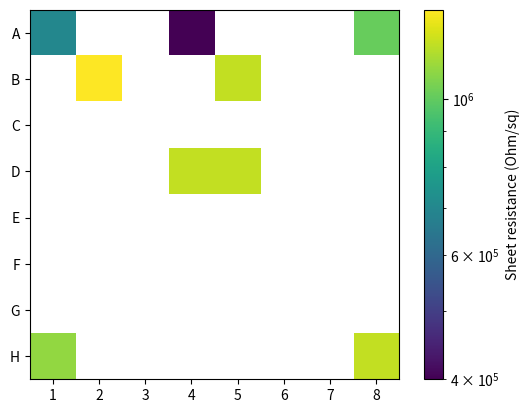

This figure's Python source:
import numpy as np
import matplotlib.pyplot as plt
from matplotlib import colors

fig, ax = plt.subplots(1, 1)
legend = []
rows = {chr(i + 65): i for i in range(8)}
cols = {str(i + 1): i for i in range(8)}

resistivity = np.empty((8, 8))
resistivity[:] = np.nan

resistivity[0, 3] = 400e3
resistivity[0, 0] = 700e3
resistivity[0, 7] = 1.01e6
resistivity[7, 7] = 1.20e6
resistivity[7, 0] = 1.10e6
resistivity[3, 3] = 1.20e6
resistivity[3, 4] = 1.20e6
resistivity[1, 4] = 1.20e6
resistivity[1, 4] = 1.20e6
resistivity[1, 1] = 1.34e6

m = ax.imshow(resistivity, norm=colors.LogNorm())
ax.set_xticks(range(8), list(range(1, 9)))
ax.set_yticks(range(8), list(chr(i + 65) for i in range(8)))
cbar = plt.colorbar(m, ax=ax)
cbar.set_label("Sheet resistance (Ohm/sq)")
plt.show()
